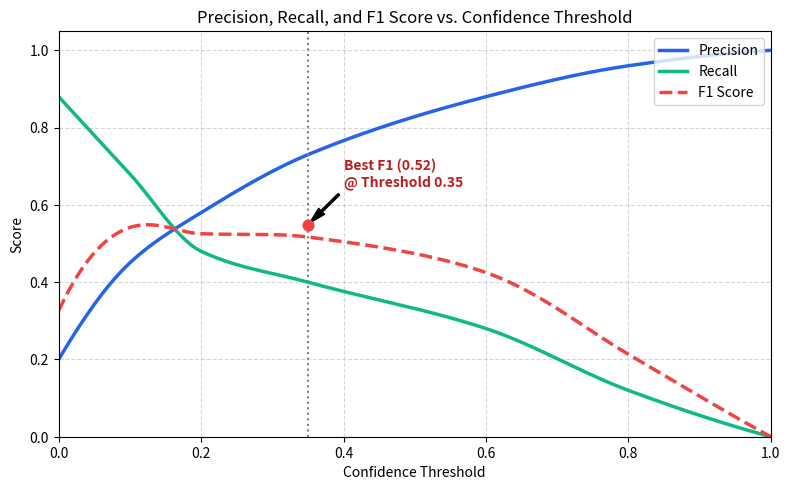

Reproduce this figure in Python. (Note: this script raises an exception after producing the figure.)
import matplotlib
matplotlib.use('Agg')
import matplotlib.pyplot as plt
import numpy as np
from scipy.interpolate import pchip_interpolate

# Data anchor points aligned with train10-csdn text:
# F1 max at conf=0.35 (P=0.73, R=0.40)
# High recall at conf=0.20 (P=0.58, R=0.48)
# High precision at conf=0.60 (P=0.88, R=0.28)
conf_anchors = [0.00,  0.10,  0.20,  0.35,  0.60,  0.80,  1.0]
p_anchors    = [0.20,  0.45,  0.58,  0.73,  0.88,  0.96,  1.0]
r_anchors    = [0.88,  0.68,  0.48,  0.40,  0.28,  0.12,  0.0]

# Generate smooth curves using PCHIP interpolation
conf_dense = np.linspace(0.0, 1.0, 300)
p_dense = np.clip(pchip_interpolate(conf_anchors, p_anchors, conf_dense), 0, 1)
r_dense = np.clip(pchip_interpolate(conf_anchors, r_anchors, conf_dense), 0, 1)

# Compute F1 Score
f1_dense = 2 * (p_dense * r_dense) / (p_dense + r_dense + 1e-6)

fig, ax = plt.subplots(figsize=(8, 5), dpi=300)

ax.plot(conf_dense, p_dense, label='Precision', color='#2563EB', linewidth=2.5)   # Blue
ax.plot(conf_dense, r_dense, label='Recall', color='#10B981', linewidth=2.5)      # Green
ax.plot(conf_dense, f1_dense, label='F1 Score', color='#EF4444', linewidth=2.5, linestyle='--') # Red

# Highlight the Best F1 Threshold at 0.35
best_f1_val = np.max(f1_dense)
ax.axvline(x=0.35, color='gray', linestyle=':', linewidth=1.5)
ax.scatter([0.35], [best_f1_val], color='#EF4444', s=60, zorder=5)

ax.annotate(f'Best F1 (0.52)\n@ Threshold 0.35', 
            xy=(0.35, best_f1_val), 
            xytext=(0.40, best_f1_val + 0.1),
            arrowprops=dict(facecolor='black', shrink=0.05, width=1.5, headwidth=6),
            fontsize=10, fontweight='bold', color='#B91C1C')

ax.set_xlabel('Confidence Threshold')
ax.set_ylabel('Score')
ax.set_title('Precision, Recall, and F1 Score vs. Confidence Threshold')
ax.set_xlim([0, 1.0])
ax.set_ylim([0, 1.05])
ax.grid(True, linestyle='--', alpha=0.5)
ax.legend(loc='upper right', frameon=True)

fig.tight_layout()
out_path = '/home/david/srtp/mcnn-pytorch-train/reports/defense/Final/oil_leak_p_r_f1_curve.png'
fig.savefig(out_path)
print(f"Chart saved to {out_path}")
